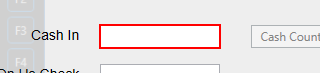
Workflow: ProcessTransactions

Step 1 [try]: type [CashIn.ToString] into 'cashintb' in window 'UIDemo' (uidemo.exe)
